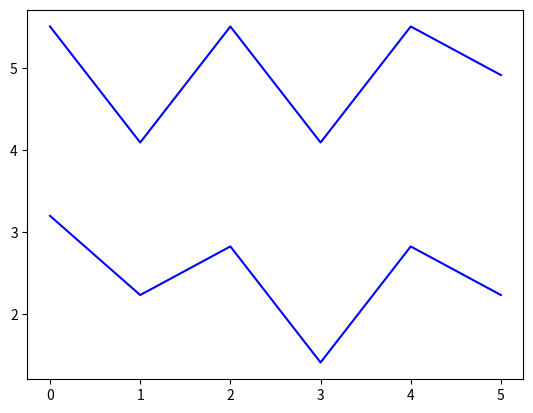

The matplotlib source for this figure:
import os, sys, math
import numpy as np
import pprint as pp
import matplotlib.pyplot as plt


def uniqueish_color():
    """There're better ways to generate unique colors, but this isn't awful."""
    return plt.cm.gist_ncar(np.random.random())

color_list = [uniqueish_color() for i in range(200)]


def cosine_dist(v1, v2):
    assert len(v1) == len(v2)

    sum_top = 0
    sum_v1 = 0
    sum_v2 = 0
    for i in range(len(v1)):
        sum_top += v1[i] * v2[i]
        sum_v1+= v1[i] * v1[i]
        sum_v2+= v2[i] * v2[i]
    
    result = sum_top / math.sqrt(sum_v1) / math.sqrt(sum_v2)

    return 1 - result


def cart_dist(v1, v2):
    assert len(v1) == len(v2)

    s = 0
    for i in range(len(v1)):
        s += (v1[i] - v2[i]) * (v1[i] - v2[i])

    s = math.sqrt(s)
    return s


def dtw(a1, a2, need_path=False):
    assert len(a1.shape) == 2
    assert len(a2.shape) == 2

    assert a1.shape[1] == a2.shape[1]

    dtw_array = np.zeros((len(a1) + 1, len(a2) + 1))
    dtw_path = [[None for i in range(len(a2) + 1)] for j in range(len(a1) + 1)]
    #print(dtw_array)

    for i in range(1, len(a1) + 1):
        dtw_array[i][0] = np.linalg.norm(a1[i - 1])

    for i in range(1, len(a2) + 1):
        dtw_array[0][i] = np.linalg.norm(a2[i - 1])
    
    dtw_array[0][0] = 0

    
    #len_diff = 1
    for i in range(1, len(a1) + 1):
        for j in range(1, len(a2) + 1):
            #cost = cosine_dist(a1[i - 1], a2[j - 1])
            cost = cart_dist(a1[i - 1], a2[j - 1])
            print(cost)
            #print(dtw_array)
            
            #three = [dtw_array[i - 1][j], dtw_array[i][j - 1], dtw_array[i-1][j-1]]
            #avg_three = np.mean(three)

            len_diff = max(abs(i - j), 1)

            d1 = cost * len_diff + dtw_array[i - 1][j]
            d2 = cost * len_diff + dtw_array[i][j - 1]
            d3 = cost * max(len_diff / 2, 1) + dtw_array[i-1][j-1]

            min_val = d3
            if need_path:
                coords = [(i-1, j), (i, j-1), (i-1, j-1)]
                #min_arg = np.argsort([dtw_array[i - 1][j], dtw_array[i][j - 1], dtw_array[i-1][j-1]])[0]
                min_arg = np.argsort([d1, d2, d3])[0]
                min_coord = coords[min_arg]
                #min_val = dtw_array[min_coord[0]][min_coord[1]]

                #dtw_array[i][j] = cost + min_val
                dtw_path[i][j] = min_coord
            else:
                min_val = min(d1, d2, d3)

            dtw_array[i][j] = min_val

        
    '''
    #print(dtw_array)
    pp.pprint(dtw_path)
    
    #pp.pprint(dtw_array)
    outstring = ''
    for j in range(len(dtw_array[0])):
        if j == 0:
            outstring += ' '.ljust(10 * 2)
        else:
            outstring += str(a2[j - 1]).ljust(10) 
    print(outstring)
    '''

    '''
    for i, a in enumerate(dtw_array):
        if i != 0 and False:
            outstring = str(a1[i - 1]).ljust(10)
        else:
            outstring = ' '.ljust(10)
        for j, b in enumerate(a):
            outstring += str(round(b, 3)).ljust(12)
        print(outstring)
    '''
    
    last_dist = dtw_array[len(a1)][len(a2)]
    #avg_dist = last_dist / len(a1)
    #extra_dist = (abs(len(a1) - len(a2)) ** 2) * avg_dist
    #extra_dist = (abs(len(a1) - len(a2))) * (avg_dist * abs(len(a1) - len(a2)) / min(len(a1), len(a2)))
    #total_dist = last_dist + extra_dist
    total_dist = last_dist

    #print('Total dist: ' + str(total_dist))
    return total_dist, dtw_path



def trace_path(dtw_path):
    path = []
    last = dtw_path[-1][-1]

    while last is not None:
        path.append(last)
        last = dtw_path[last[0]][last[1]]

    path.reverse()

    result = ''
    for p in path:
        result += str(p) + '->'

    result = result[:-2]
    print(result)
    return path


def fill_vectors(path, v1, v2):

    v1_filled = []
    v2_filled = []
    v1_repeated = []
    v2_repeated = []

    v1_prev = -1
    v2_prev = -1
    for p in path:
        v1_filled.append(v1[p[0] - 1])
        v2_filled.append(v2[p[1] - 1])

        if p[0] == v1_prev:
            v1_repeated.append(True)
        else:
            v1_repeated.append(False)

        if p[1] == v2_prev:
            v2_repeated.append(True)
        else:
            v2_repeated.append(False)

        v1_prev = p[0]
        v2_prev = p[1]

    return v1_filled, v2_filled, v1_repeated, v2_repeated


def generate_segments(vector, repeated):

    segs = []
    seg_repeated = []
    
    cur_seg = []
    cur_is_repeated = repeated[0]
    for i, v in enumerate(vector):
        if repeated[i] != cur_is_repeated:
            cur_seg.append(vector[i])
            segs.append(cur_seg)
            seg_repeated.append(cur_is_repeated)
            cur_seg = []
        
        cur_seg.append(v)
        cur_is_repeated = repeated[i]

    if len(cur_seg) > 0:
        segs.append(cur_seg)
        seg_repeated.append(cur_is_repeated)

    return segs, seg_repeated


def sequence_generator(a1_dim, a2_dim):
    
    if a1_dim > a2_dim:
        long_dim = a1_dim
        short_dim = a2_dim
        long_v = 1
    else:
        long_dim = a2_dim
        short_dim = a1_dim
        long_v = 2
    
    vlong = np.random.rand(long_dim[0], long_dim[1]) * 10
    vshort_indicies = np.random.choice(long_dim[0], short_dim[0], replace=False)
    vshort_indicies.sort()
    vshort = vlong[vshort_indicies]

    vshort += np.random.rand(short_dim[0], short_dim[1])

    if long_v == 1:
        return vlong, vshort
    else:
        return vshort, vlong


def plot_sequences(s1, s2):

    s1_norm = [np.linalg.norm(s) for s in s1]
    s2_norm = [np.linalg.norm(s) for s in s2]

    plt.subplot(211)
    plt.bar(np.arange(len(s1_norm)), s1_norm)

    plt.subplot(212)
    plt.bar(np.arange(len(s2_norm)), s2_norm)

    plt.show()


def plot_segments(segs1, segs2, segs1_repeated, segs2_repeated):
    
    max_val = -1
    min_val = 999999
    for seg in segs1:
        max_val = max(max([np.linalg.norm(s) for s in seg]), max_val)
        min_val = min(min([np.linalg.norm(s) for s in seg]), min_val)
    
    for seg in segs2:
        max_val = max(max([np.linalg.norm(s) for s in seg]), max_val)
        min_val = min(min([np.linalg.norm(s) for s in seg]), min_val)


    offset = 1.5 * (max_val - min_val)


    base = 0
    for i, seg in enumerate(segs1):
        s_norms = np.array([np.linalg.norm(s) for s in seg])
        
        color = 'b'
        if segs1_repeated[i]:
            color = 'r'
        #plt.bar(np.arange(len(s_norms)) + base, s_norms, color=color)
        plt.plot(np.arange(len(s_norms)) + base, s_norms + offset, color=color)
        #plt.vlines(len(s_norms) + base - 1, min_val, max_val + offset)
        base += len(s_norms) - 1


    base = 0
    for i, seg in enumerate(segs2):
        s_norms = [np.linalg.norm(s) for s in seg]
        color = 'b'
        if segs2_repeated[i]:
            color = 'r'
        #plt.bar(np.arange(len(s_norms)) + base, s_norms, color=color)
        plt.plot(np.arange(len(s_norms)) + base, s_norms, color=color)
        #plt.vlines(len(s_norms) + base - 1, min_val, max_val + offset)
        base += len(s_norms) - 1

    plt.show()


def dtw_workflow(v1, v2, extra_work=False):
    dtw_dist, dtw_path = dtw(v1, v2, extra_work)
    #print('Total dist: ' + str(dtw_dist))

    if extra_work:
        path = trace_path(dtw_path)

        v1_filled, v2_filled, v1_repeated, v2_repeated = fill_vectors(path, v1, v2)
        v1_v, v1_r = generate_segments(v1_filled, v1_repeated)
        v2_v, v2_r = generate_segments(v2_filled, v2_repeated)
        plot_segments(v1_v, v2_v, v1_r, v2_r)

    return dtw_dist


if __name__ == '__main__':

    a1_dim = (20, 10)
    a2_dim = (90, 10)
    
    #v1, v2 = sequence_generator(a1_dim, a2_dim)

    #TEST_V1 = np.array([1,2,2,3]).reshape(4,1)
    #TEST_V2 = np.array([1,0,2]).reshape(3,1)

    TEST_V1 = np.array([ [1,1],
                        [2,2],
                        [1,1],
                        [2,2],
                        [2,1],
                        [2,2]])

    TEST_V2 = np.array([ [1,1],
                        [2,2],
                        [2,2.5],
                        [2,1],
                        [2,2],
                        [1,1],
                        [2,2],
                        [1,2],
                        [2,2]])

    result = dtw_workflow(TEST_V1, TEST_V2, True) 

    print(result)